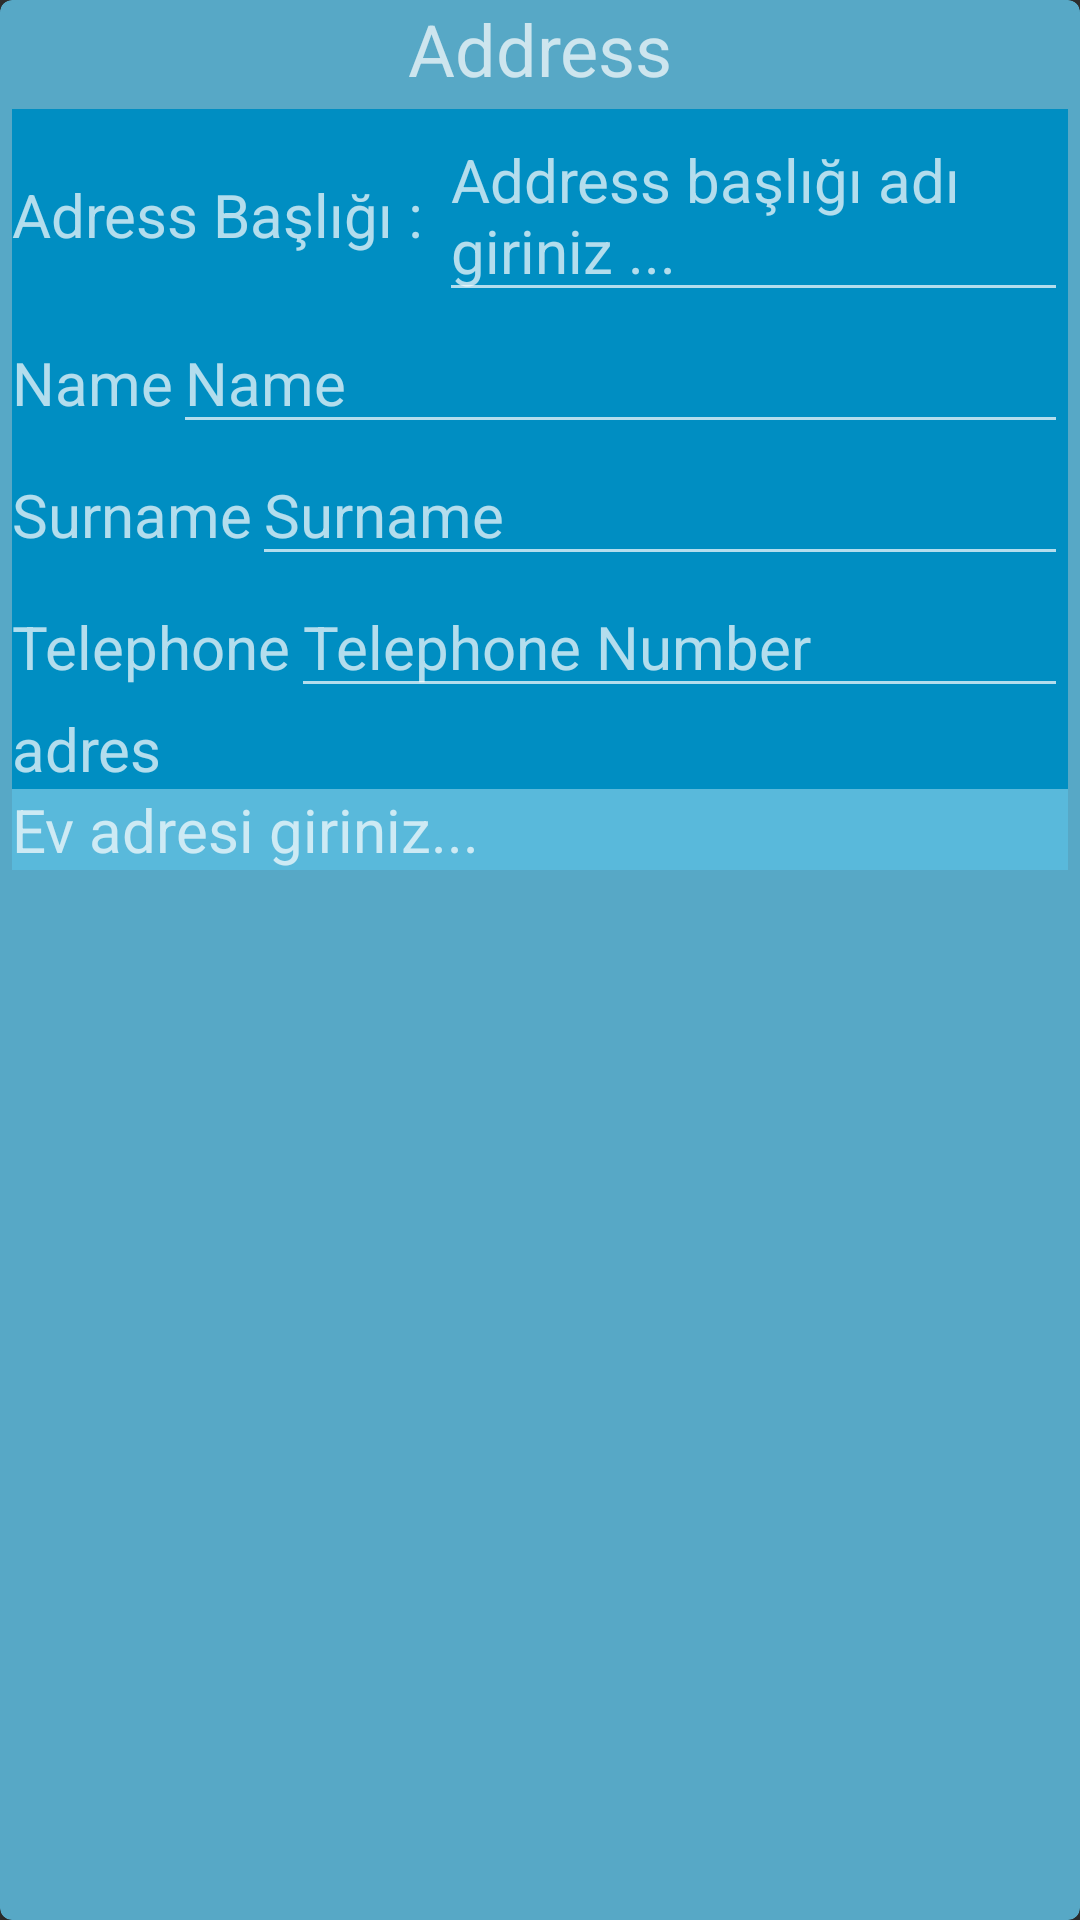

This screen was rendered from an Android layout file. Write that file and the resources it references.
<!-- AndroidManifest.xml: application theme Theme.ShoppingCentre3D -->
<!-- res/layout/activity_user_settings_address_card.xml -->
<?xml version="1.0" encoding="utf-8"?>
<androidx.cardview.widget.CardView xmlns:android="http://schemas.android.com/apk/res/android"
    xmlns:app="http://schemas.android.com/apk/res-auto"
    android:layout_width="match_parent"
    android:layout_height="wrap_content"
    android:elevation="4dp"
    android:onClick="toggleCard"
    app:cardBackgroundColor="@color/theme_color_2"
    app:cardCornerRadius="4dp">

    <androidx.appcompat.widget.LinearLayoutCompat
        android:layout_width="match_parent"
        android:layout_height="wrap_content"
        android:orientation="vertical"

        >

        <TextView

            android:id="@+id/addressTitleText"
            android:layout_width="match_parent"
            android:layout_height="wrap_content"
            android:text="Address"
            android:textAlignment="center"
            android:textSize="24dp" />


        <androidx.appcompat.widget.LinearLayoutCompat
            android:id="@+id/bankcardInformationBody"
            android:layout_width="match_parent"
            android:layout_height="wrap_content"
            android:orientation="vertical"
            android:padding="4dp">


            <androidx.appcompat.widget.LinearLayoutCompat
                android:layout_width="match_parent"
                android:layout_height="wrap_content"
                android:background="@color/theme_color_0"
                android:orientation="horizontal">

                <TextView
                    android:layout_width="wrap_content"
                    android:layout_height="wrap_content"
                    android:autoSizeMaxTextSize="20sp"
                    android:autoSizeMinTextSize="8sp"
                    android:autoSizeStepGranularity="2sp"
                    android:autoSizeTextType="uniform"
                    android:text="Adress Başlığı : "
                    android:textSize="20sp"
                    app:layout_constraintBottom_toBottomOf="parent"
                    app:layout_constraintStart_toStartOf="parent"
                    app:layout_constraintTop_toTopOf="parent" />


                <com.google.android.material.textfield.TextInputEditText
                    android:id="@+id/addressTitle"
                    android:layout_width="match_parent"
                    android:layout_height="wrap_content"
                    android:hint="Address başlığı adı giriniz ..."
                    android:maxLines="1"
                    android:textSize="20sp"
                    app:autoSizeMaxTextSize="20sp"
                    app:autoSizeMinTextSize="12sp"
                    app:autoSizeTextType="uniform"

                    />


            </androidx.appcompat.widget.LinearLayoutCompat>

            <androidx.appcompat.widget.LinearLayoutCompat
                android:layout_width="match_parent"
                android:layout_height="wrap_content"
                android:background="@color/theme_color_0"
                android:orientation="horizontal">

                <TextView
                    android:id="@+id/textView"
                    android:layout_width="wrap_content"
                    android:layout_height="wrap_content"
                    android:autoSizeMaxTextSize="20sp"
                    android:autoSizeMinTextSize="8sp"
                    android:autoSizeStepGranularity="2sp"
                    android:autoSizeTextType="uniform"
                    android:text="@string/name"
                    android:textSize="20sp"
                    app:layout_constraintBottom_toBottomOf="parent"
                    app:layout_constraintStart_toStartOf="parent"
                    app:layout_constraintTop_toTopOf="parent" />


                <com.google.android.material.textfield.TextInputEditText
                    android:id="@+id/name"
                    android:layout_width="match_parent"
                    android:layout_height="wrap_content"
                    android:hint="@string/name"
                    android:maxLines="1"
                    android:textSize="20sp"
                    app:autoSizeMaxTextSize="20sp"
                    app:autoSizeMinTextSize="12sp"
                    app:autoSizeTextType="uniform" />


            </androidx.appcompat.widget.LinearLayoutCompat>


            <androidx.appcompat.widget.LinearLayoutCompat
                android:layout_width="match_parent"
                android:layout_height="wrap_content"
                android:background="@color/theme_color_0"
                android:orientation="horizontal">

                <TextView
                    android:layout_width="wrap_content"
                    android:layout_height="wrap_content"
                    android:autoSizeMaxTextSize="20sp"
                    android:autoSizeMinTextSize="8sp"
                    android:autoSizeStepGranularity="2sp"
                    android:autoSizeTextType="uniform"
                    android:text="@string/surname"
                    android:textSize="20sp"
                    app:layout_constraintBottom_toBottomOf="parent"
                    app:layout_constraintStart_toStartOf="parent"
                    app:layout_constraintTop_toTopOf="parent" />


                <com.google.android.material.textfield.TextInputEditText
                    android:id="@+id/surname"
                    android:layout_width="match_parent"
                    android:layout_height="wrap_content"
                    android:hint="@string/surname"
                    android:maxLines="1"
                    android:textSize="20sp"
                    app:autoSizeMaxTextSize="20sp"
                    app:autoSizeMinTextSize="12sp"
                    app:autoSizeTextType="uniform"

                    />


            </androidx.appcompat.widget.LinearLayoutCompat>


            <androidx.appcompat.widget.LinearLayoutCompat
                android:layout_width="match_parent"
                android:layout_height="wrap_content"
                android:background="@color/theme_color_0"
                android:orientation="horizontal">

                <TextView
                    android:layout_width="wrap_content"
                    android:layout_height="wrap_content"
                    android:autoSizeMaxTextSize="20sp"
                    android:autoSizeMinTextSize="8sp"
                    android:autoSizeStepGranularity="2sp"
                    android:autoSizeTextType="uniform"
                    android:text="@string/telephone"
                    android:textSize="20sp"
                    app:layout_constraintBottom_toBottomOf="parent"
                    app:layout_constraintStart_toStartOf="parent"
                    app:layout_constraintTop_toTopOf="parent" />


                <com.google.android.material.textfield.TextInputEditText
                    android:id="@+id/telephone"
                    android:layout_width="match_parent"
                    android:layout_height="wrap_content"
                    android:hint="@string/telephoneNumber"
                    android:maxLines="1"
                    android:textSize="20sp"
                    app:autoSizeMaxTextSize="20sp"
                    app:autoSizeMinTextSize="12sp"
                    app:autoSizeTextType="uniform"

                    />


            </androidx.appcompat.widget.LinearLayoutCompat>


            <androidx.appcompat.widget.LinearLayoutCompat
                android:layout_width="match_parent"
                android:layout_height="wrap_content"
                android:background="@color/theme_color_0"
                android:orientation="vertical">

                <TextView
                    android:layout_width="wrap_content"
                    android:layout_height="wrap_content"
                    android:autoSizeMaxTextSize="20sp"
                    android:autoSizeMinTextSize="8sp"
                    android:autoSizeStepGranularity="2sp"
                    android:autoSizeTextType="uniform"
                    android:text="adres"
                    android:textSize="20sp"
                    app:layout_constraintBottom_toBottomOf="parent"
                    app:layout_constraintStart_toStartOf="parent"
                    app:layout_constraintTop_toTopOf="parent" />


                <com.google.android.material.textfield.TextInputEditText
                    android:id="@+id/addressText"
                    android:layout_width="match_parent"
                    android:layout_height="match_parent"
                    android:background="@color/theme_color_3"
                    android:gravity="top"
                    android:hint="Ev adresi giriniz..."
                    android:maxLength="256"
                    android:maxLines="16"
                    android:textSize="20sp"
                    app:autoSizeMaxTextSize="20sp"
                    app:autoSizeMinTextSize="12sp"
                    app:autoSizeTextType="uniform"

                    />


            </androidx.appcompat.widget.LinearLayoutCompat>


        </androidx.appcompat.widget.LinearLayoutCompat>


    </androidx.appcompat.widget.LinearLayoutCompat>


</androidx.cardview.widget.CardView>
<!-- resources referenced by this layout -->
<resources>
  <color name="theme_color_0">#008ec2</color>
  <color name="theme_color_2">#57a8c6</color>
  <color name="theme_color_3">#59b9db</color>
  <string name="name">
          Name
      </string>
  <string name="surname">
          Surname
      </string>
  <string name="telephone">
         Telephone
      </string>
  <string name="telephoneNumber">
      Telephone Number
  </string>
  <style name="Theme.ShoppingCentre3D" parent="@style/Theme.AppCompat.NoActionBar">
          <item name="android:radius">16dp</item>
          <item name="android:headerBackground">@color/theme_color_2</item>
      </style>
</resources>
